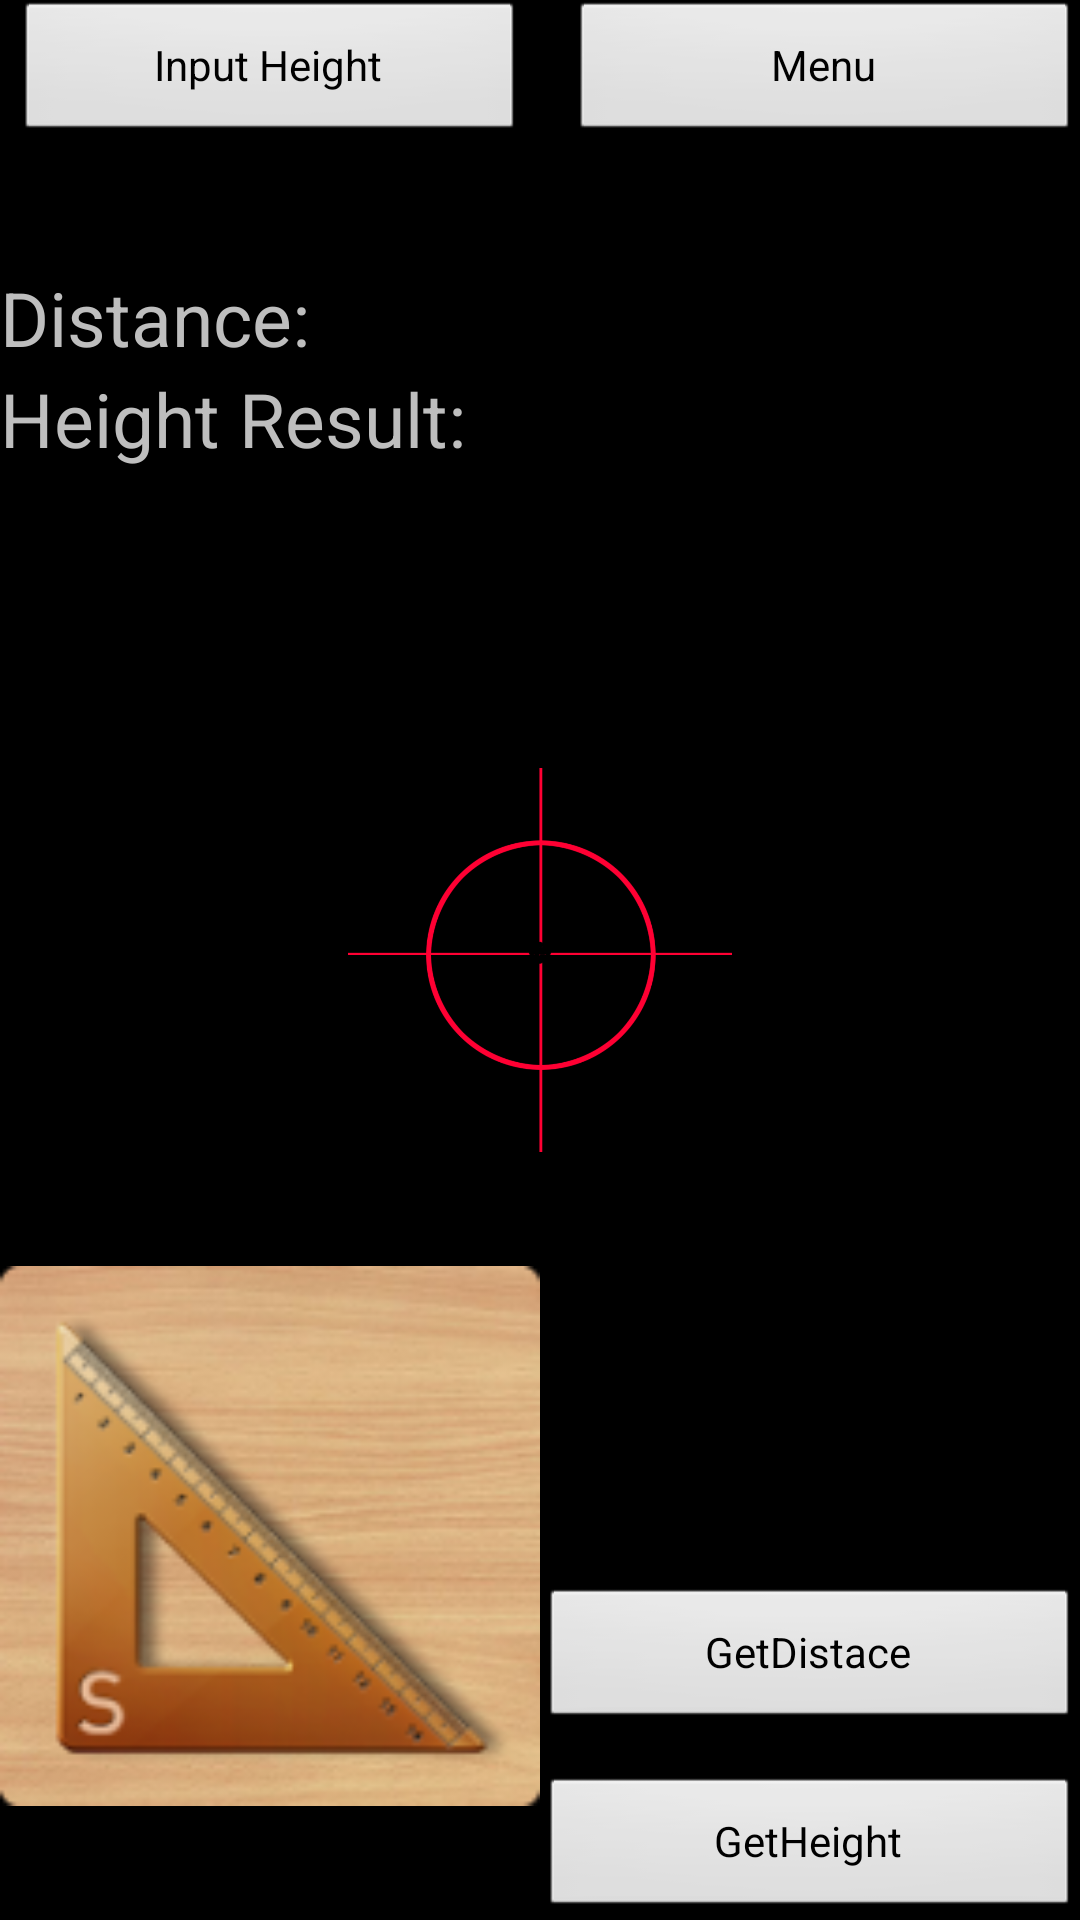

This screen was rendered from an Android layout file. Write that file and the resources it references.
<!-- AndroidManifest.xml: activity theme android:Theme.NoTitleBar.Fullscreen -->
<!-- res/layout/activity_main.xml -->
<RelativeLayout xmlns:android="http://schemas.android.com/apk/res/android"
    xmlns:tools="http://schemas.android.com/tools"
    android:layout_width="match_parent"
    android:layout_height="match_parent" >

    <FrameLayout
        android:id="@+id/preview"
        android:layout_width="match_parent"
        android:layout_height="match_parent" >
    </FrameLayout>
    
    <LinearLayout
        android:layout_width="fill_parent"
        android:layout_height="fill_parent"
        android:orientation="vertical" >
                <LinearLayout
            android:layout_width="match_parent"
            android:layout_height="0dp"
            android:layout_alignParentTop="true"
            android:layout_weight="1"
            android:orientation="horizontal" >

            <Button
                android:id="@+id/inputHeight"
                android:layout_width="0dp"
                android:layout_height="wrap_content"
                android:layout_marginLeft="5dp"
                android:layout_weight="0.2"
                android:text="Input Height" />

            <Button
                android:id="@+id/menu"
                android:layout_width="0dp"
                android:layout_height="wrap_content"
                android:layout_marginLeft="15dp"
                android:layout_weight="0.2"
                android:text="Menu" />
        </LinearLayout>
	        <LinearLayout
            android:layout_width="match_parent"
            android:layout_height="0dp"
            android:layout_weight="3"
            android:orientation="vertical" >

            <TextView
                android:id="@+id/textView"
                android:layout_width="match_parent"
                android:layout_height="wrap_content"
                android:layout_marginTop="25dp"
                android:text="Distance:"
                android:textSize="25dp" />

            <TextView
                android:id="@+id/height"
                android:layout_width="match_parent"
                android:layout_height="wrap_content"
                android:text="Height Result:"
                android:textSize="25dp" />
        </LinearLayout>
		<LinearLayout
            android:layout_width="match_parent"
            android:layout_height="0dp"
            android:layout_weight="2" >

			<ImageView
			    android:id="@+id/pictureCapture"
			    android:layout_width="fill_parent"
			    android:layout_height="fill_parent"
			    android:src="@drawable/target" />

        </LinearLayout>
	             <LinearLayout
            android:layout_width="match_parent"
            android:layout_height="0dp"
            android:layout_weight="4"
            android:orientation="horizontal" >

            <LinearLayout
                android:layout_width="0dp"
                android:layout_height="match_parent"
                android:layout_weight="1" >

                <ImageView
                    android:layout_width="match_parent"
                    android:layout_height="match_parent"
                    android:src="@drawable/ic_launcher" />
            </LinearLayout>

            <LinearLayout
                android:layout_width="0dp"
                android:layout_height="match_parent"
                android:layout_weight="1"
                android:gravity="bottom"
                android:orientation="vertical" >

                <Button
                    android:id="@+id/getDistance"
                    android:layout_width="match_parent"
                    android:layout_height="wrap_content"
                    android:text="GetDistace" />

                <Button
                    android:id="@+id/getHeight"
                    android:layout_width="match_parent"
                    android:layout_height="wrap_content"
                    android:layout_marginTop="15dp"
                    android:text="GetHeight" />
            </LinearLayout>
        </LinearLayout>
    </LinearLayout>

</RelativeLayout>
<!-- resources referenced by this layout -->
<resources>
  <!-- drawable ic_launcher: png bitmap (drawable-hdpi, 9647 bytes) -->
  <!-- drawable target: png bitmap (drawable-hdpi, 20287 bytes) -->
</resources>
